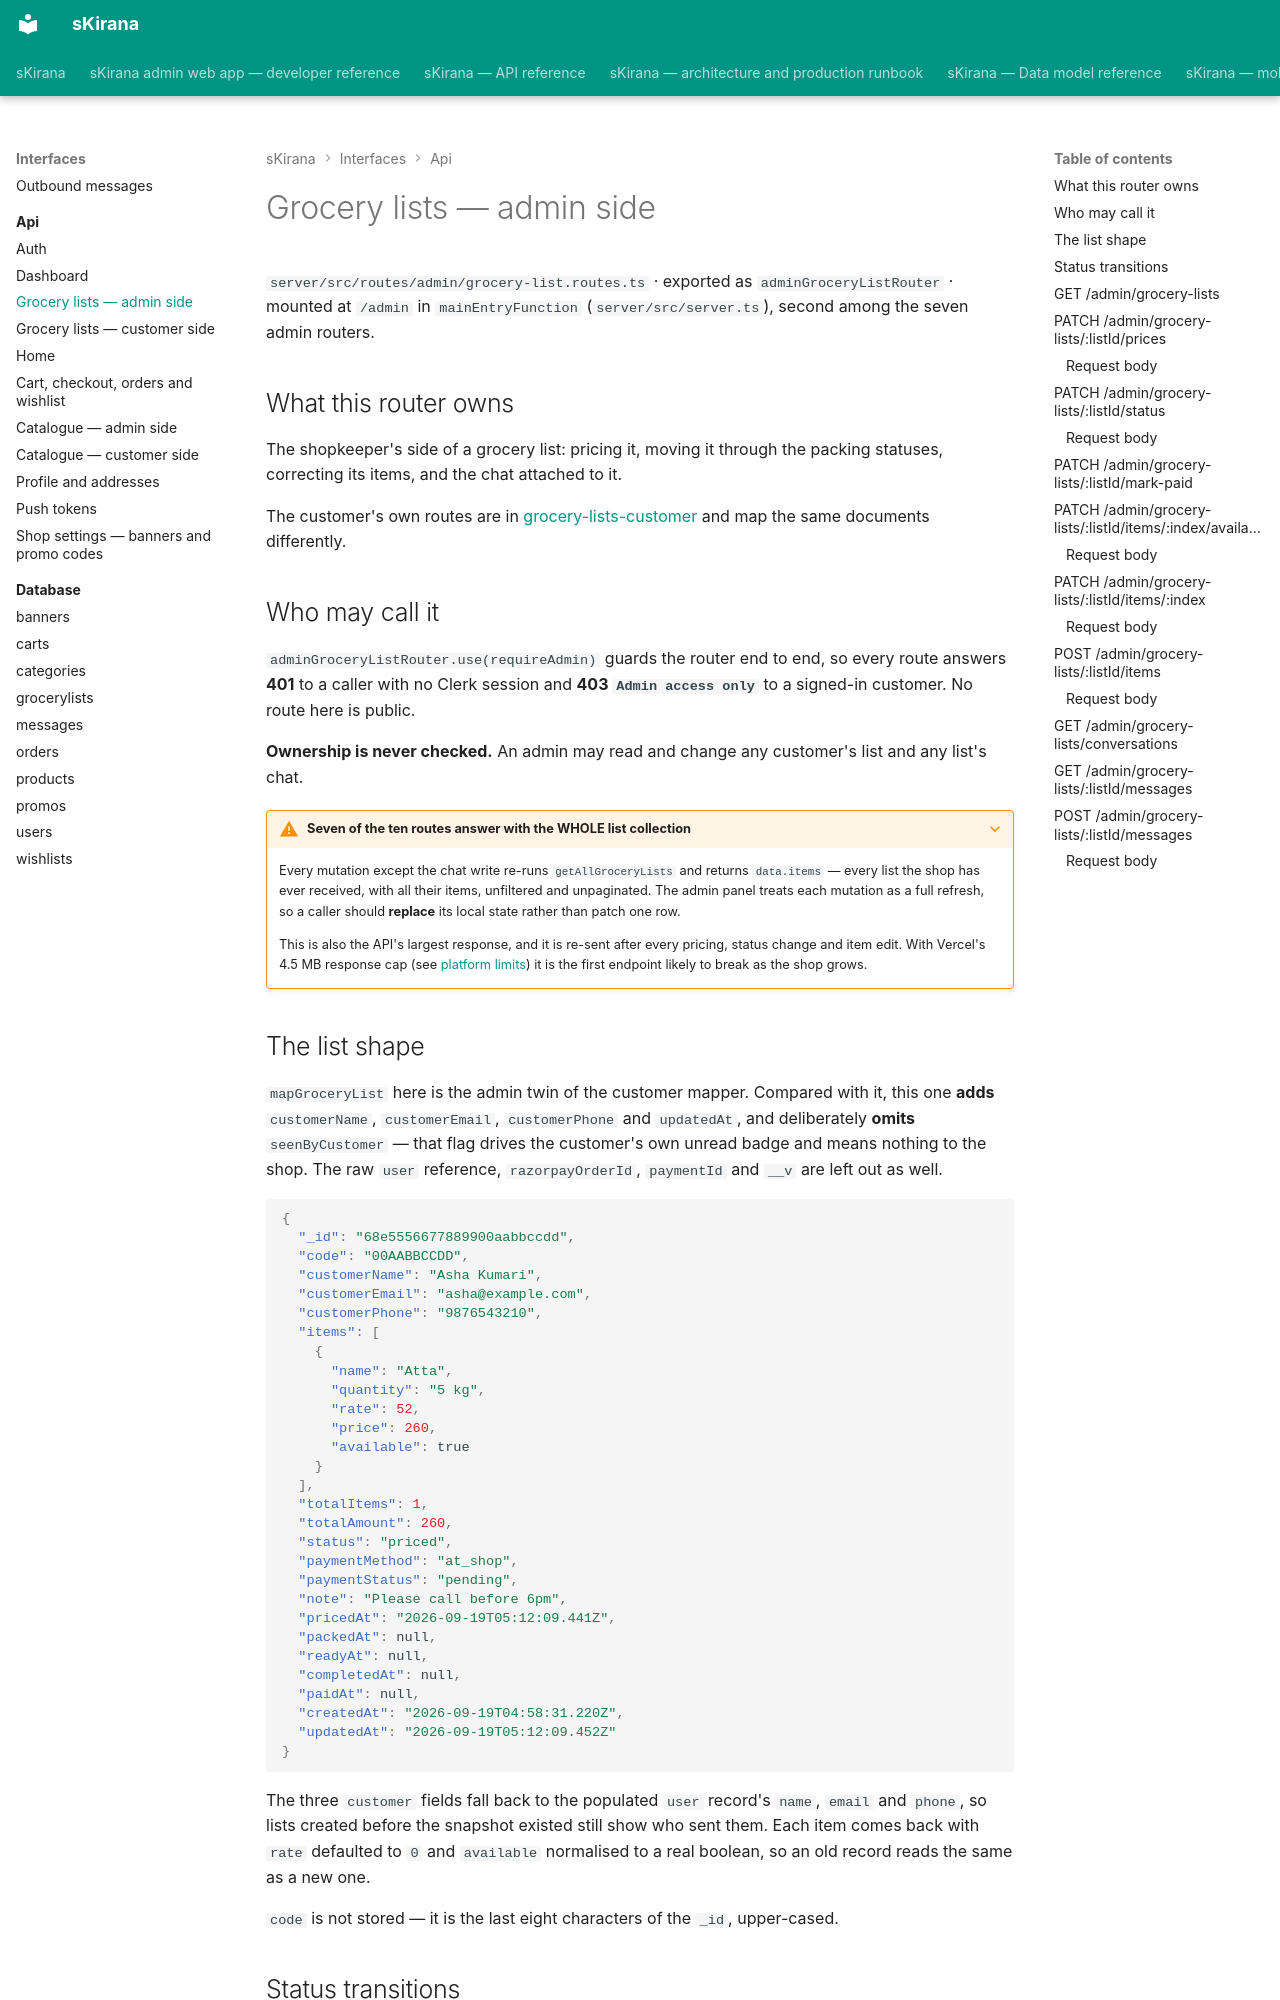

repository: shiv-anshu-gupta/TypeScriptProject · page: interfaces/api/grocery-lists-admin/index.html · generator: mkdocs

# Grocery lists — admin side {#grocery-lists-admin}

`server/src/routes/admin/grocery-list.routes.ts` · exported as
`adminGroceryListRouter` · mounted at `/admin` in `mainEntryFunction`
(`server/src/server.ts`), second among the seven admin routers.

## What this router owns

The shopkeeper's side of a grocery list: pricing it, moving it through the
packing statuses, correcting its items, and the chat attached to it.

The customer's own routes are in
[grocery-lists-customer](grocery-lists-customer.md) and map the same documents
differently.

## Who may call it

`adminGroceryListRouter.use(requireAdmin)` guards the router end to end, so
every route answers **401** to a caller with no Clerk session and **403
`Admin access only`** to a signed-in customer. No route here is public.

**Ownership is never checked.** An admin may read and change any customer's
list and any list's chat.

???+ warning "Seven of the ten routes answer with the WHOLE list collection"
    Every mutation except the chat write re-runs `getAllGroceryLists` and
    returns `data.items` — every list the shop has ever received, with all
    their items, unfiltered and unpaginated. The admin panel treats each
    mutation as a full refresh, so a caller should **replace** its local state
    rather than patch one row.

    This is also the API's largest response, and it is re-sent after every
    pricing, status change and item edit. With Vercel's 4.5 MB response cap
    (see [platform limits](index.md#limits)) it is the first endpoint likely
    to break as the shop grows.
